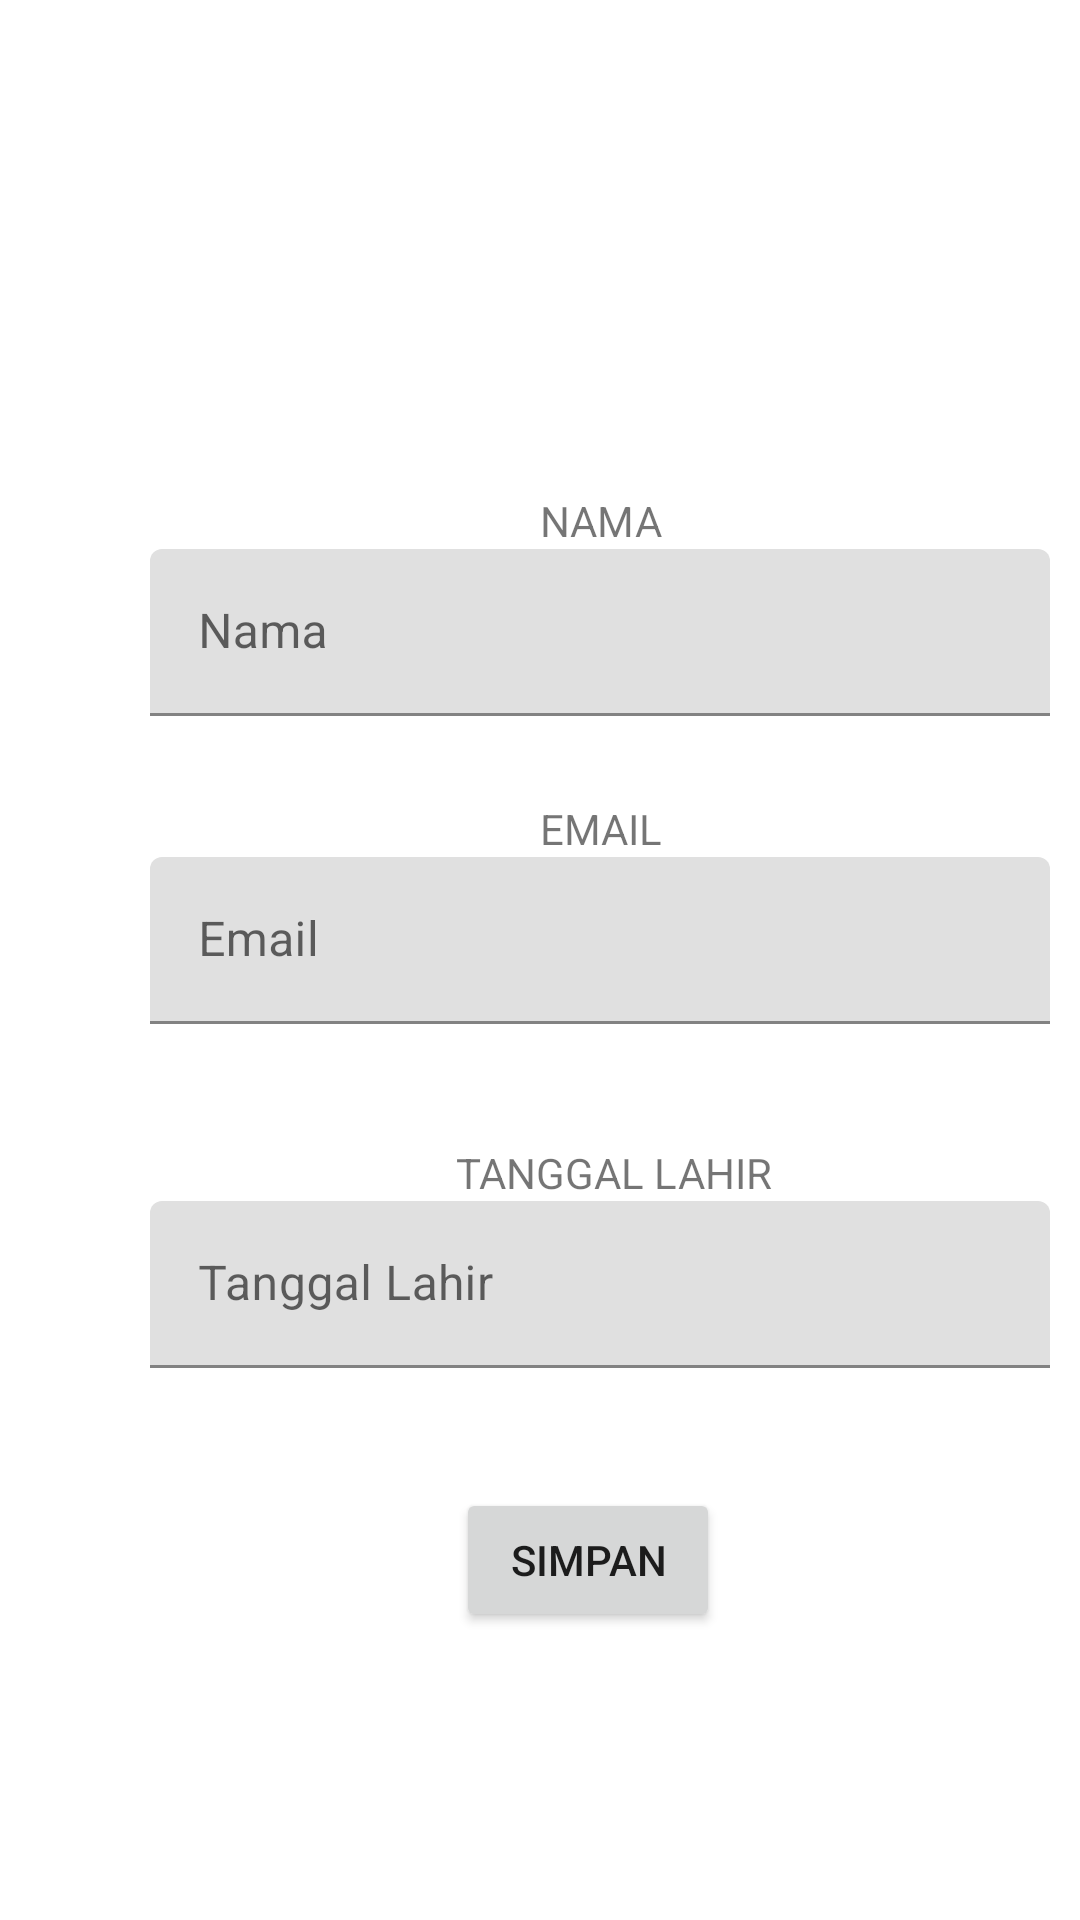

Android layout source for this screen:
<!-- AndroidManifest.xml: application theme Theme.UTSANMP_160420088_DarrellDMB -->
<!-- res/layout/fragment_profile.xml -->
<?xml version="1.0" encoding="utf-8"?>
<FrameLayout xmlns:android="http://schemas.android.com/apk/res/android"
    xmlns:app="http://schemas.android.com/apk/res-auto"
    xmlns:tools="http://schemas.android.com/tools"
    android:layout_width="match_parent"
    android:layout_height="match_parent"
    tools:context=".view.ProfileFragment">

    <androidx.constraintlayout.widget.ConstraintLayout
        android:layout_width="match_parent"
        android:layout_height="match_parent">

        <TextView
            android:id="@+id/textView4"
            android:layout_width="wrap_content"
            android:layout_height="wrap_content"
            android:layout_marginStart="180dp"
            android:layout_marginTop="164dp"
            android:text="NAMA"
            app:layout_constraintStart_toStartOf="parent"
            app:layout_constraintTop_toTopOf="parent" />

        <TextView
            android:id="@+id/textView8"
            android:layout_width="wrap_content"
            android:layout_height="wrap_content"
            android:layout_marginStart="180dp"
            android:layout_marginTop="28dp"
            android:text="EMAIL"
            app:layout_constraintStart_toStartOf="parent"
            app:layout_constraintTop_toBottomOf="@+id/textInputLayout2" />

        <TextView
            android:id="@+id/textView9"
            android:layout_width="wrap_content"
            android:layout_height="wrap_content"
            android:layout_marginStart="152dp"
            android:layout_marginTop="40dp"
            android:text="TANGGAL LAHIR"
            app:layout_constraintStart_toStartOf="parent"
            app:layout_constraintTop_toBottomOf="@+id/textInputLayout3" />

        <com.google.android.material.textfield.TextInputLayout
            android:id="@+id/textInputLayout2"
            android:layout_width="300dp"
            android:layout_height="wrap_content"
            android:layout_marginStart="50dp"
            app:layout_constraintStart_toStartOf="parent"
            app:layout_constraintTop_toBottomOf="@+id/textView4">

            <com.google.android.material.textfield.TextInputEditText
                android:layout_width="match_parent"
                android:layout_height="wrap_content"
                android:hint="Nama" />
        </com.google.android.material.textfield.TextInputLayout>

        <com.google.android.material.textfield.TextInputLayout
            android:id="@+id/textInputLayout3"
            android:layout_width="300dp"
            android:layout_height="wrap_content"
            android:layout_marginStart="50dp"
            app:layout_constraintStart_toStartOf="parent"
            app:layout_constraintTop_toBottomOf="@+id/textView8">

            <com.google.android.material.textfield.TextInputEditText
                android:layout_width="match_parent"
                android:layout_height="wrap_content"
                android:hint="Email" />
        </com.google.android.material.textfield.TextInputLayout>

        <com.google.android.material.textfield.TextInputLayout
            android:id="@+id/textInputLayout4"
            android:layout_width="300dp"
            android:layout_height="wrap_content"
            android:layout_marginStart="50dp"
            app:layout_constraintStart_toStartOf="parent"
            app:layout_constraintTop_toBottomOf="@+id/textView9">

            <com.google.android.material.textfield.TextInputEditText
                android:layout_width="match_parent"
                android:layout_height="wrap_content"
                android:hint="Tanggal Lahir" />
        </com.google.android.material.textfield.TextInputLayout>

        <Button
            android:id="@+id/btnSimpan"
            android:layout_width="wrap_content"
            android:layout_height="wrap_content"
            android:layout_marginStart="152dp"
            android:layout_marginTop="40dp"
            android:text="SIMPAN"
            app:layout_constraintStart_toStartOf="parent"
            app:layout_constraintTop_toBottomOf="@+id/textInputLayout4" />
    </androidx.constraintlayout.widget.ConstraintLayout>
</FrameLayout>
<!-- resources referenced by this layout -->
<resources>
  <style name="Theme.UTSANMP_160420088_DarrellDMB" parent="Theme.MaterialComponents.DayNight.DarkActionBar">
          
          <item name="colorPrimary">@color/purple_500</item>
          <item name="colorPrimaryVariant">@color/purple_700</item>
          <item name="colorOnPrimary">@color/white</item>
          
          <item name="colorSecondary">@color/teal_200</item>
          <item name="colorSecondaryVariant">@color/teal_700</item>
          <item name="colorOnSecondary">@color/black</item>
          
          <item name="android:statusBarColor">?attr/colorPrimaryVariant</item>
          
      </style>
  <!-- not gathered from this repository: default colours our renderer supplied (Android Studio template values) -->
  <color name="purple_500">#FF6200EE</color>
  <color name="purple_700">#FF3700B3</color>
  <color name="teal_200">#FF03DAC5</color>
  <color name="teal_700">#FF018786</color>
  <color name="black">#FF000000</color>
  <color name="white">#FFFFFFFF</color>
</resources>
